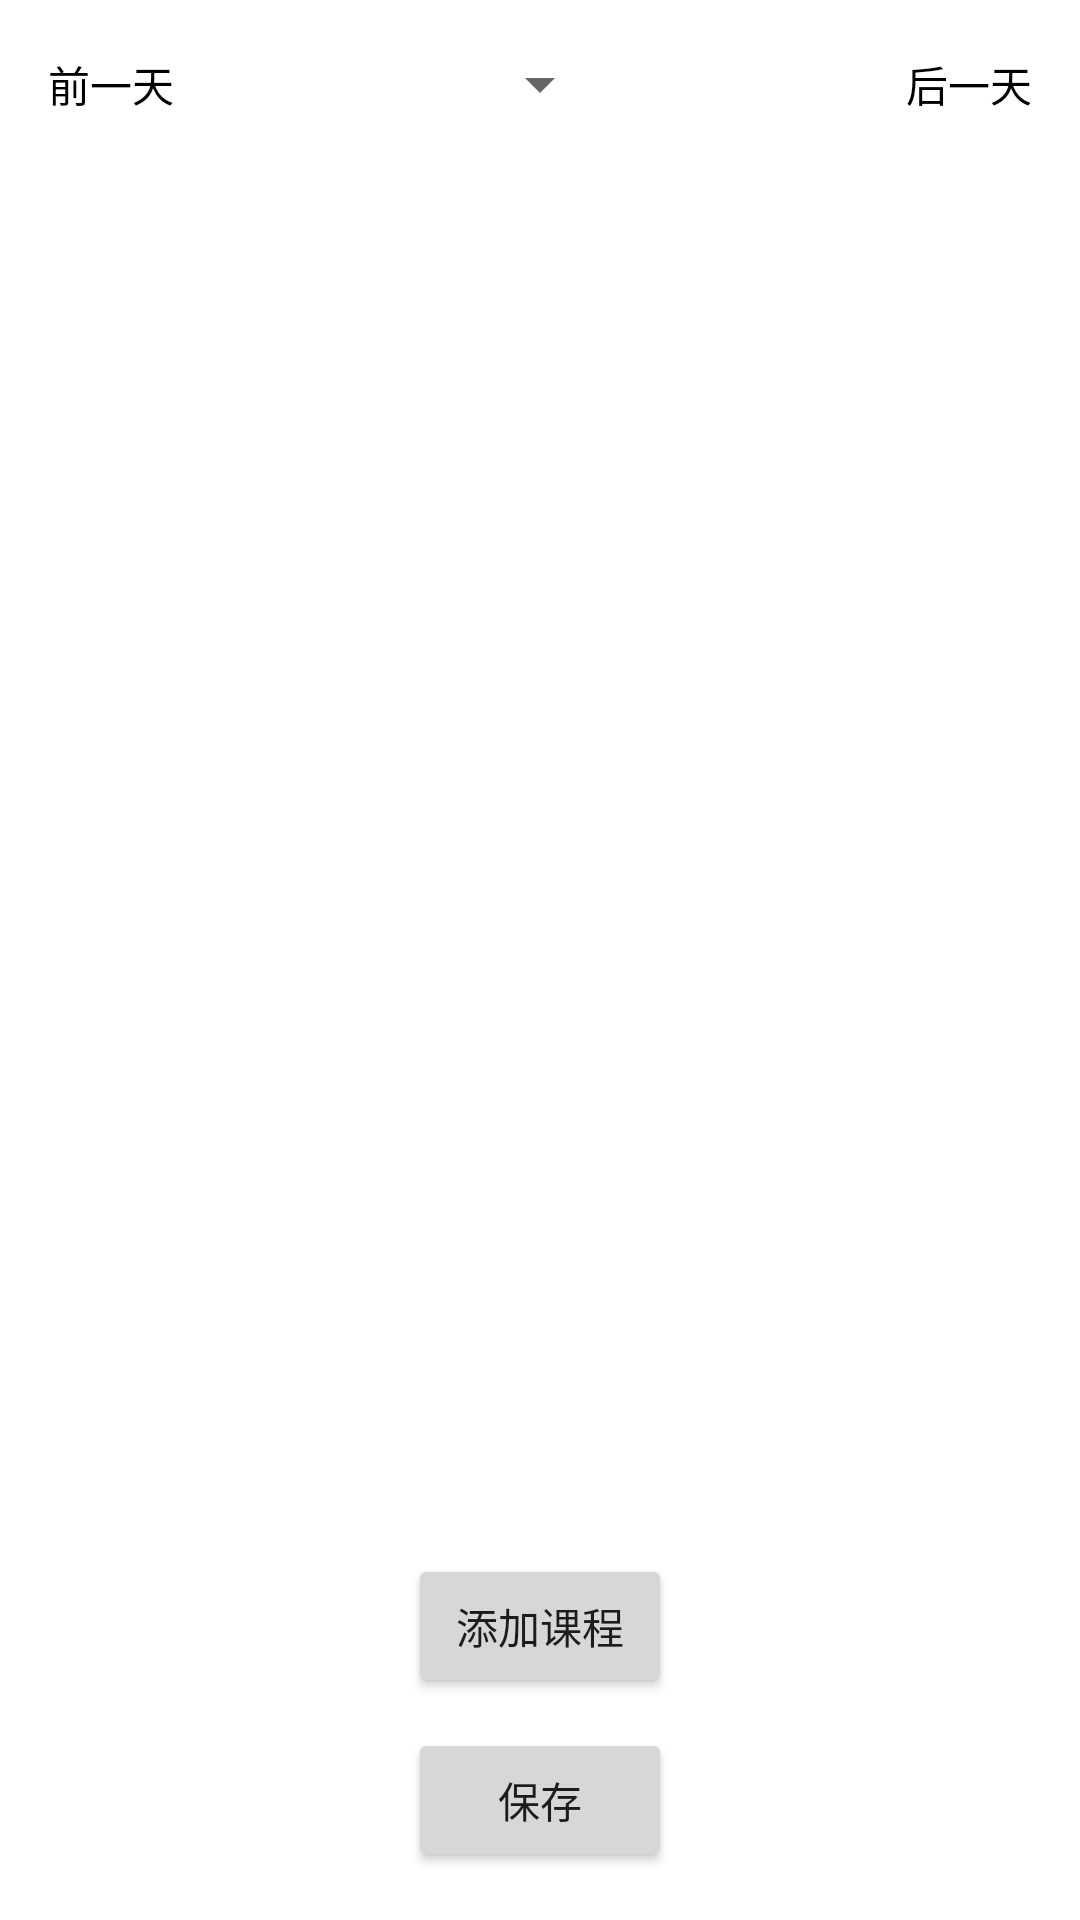

Write the Android layout XML for this screen, with the resource values it uses.
<!-- AndroidManifest.xml: application theme AppTheme -->
<!-- res/layout/activity_edit.xml -->
<?xml version="1.0" encoding="utf-8"?>
<RelativeLayout xmlns:android="http://schemas.android.com/apk/res/android"
    android:layout_width="match_parent" android:layout_height="match_parent"
    android:background="@android:color/white"
    android:paddingBottom="@dimen/activity_vertical_margin"
    android:paddingLeft="@dimen/activity_horizontal_margin"
    android:paddingRight="@dimen/activity_horizontal_margin"
    android:paddingTop="@dimen/activity_vertical_margin">
    <RelativeLayout
        android:id="@+id/day_layout"
        android:layout_width="match_parent"
        android:layout_height="wrap_content">
        <android.support.v7.widget.AppCompatSpinner
            android:id="@+id/edit_day"
            android:layout_width="wrap_content"
            android:layout_height="wrap_content"
            android:layout_centerHorizontal="true"
            android:spinnerMode="dropdown"/>
        <TextView
            android:id="@+id/edit_prev_day"
            android:layout_width="wrap_content"
            android:layout_height="wrap_content"
            android:layout_centerVertical="true"
            android:text="@string/prev_day"
            android:textColor="@color/clickable_text_color"/>
        <TextView
            android:id="@+id/edit_next_day"
            android:layout_width="wrap_content"
            android:layout_height="wrap_content"
            android:layout_centerVertical="true"
            android:text="@string/next_day"
            android:layout_alignParentEnd="true"
            android:textColor="@color/clickable_text_color"/>

    </RelativeLayout>
    <ListView
        android:id="@+id/edit_list"
        android:layout_width="match_parent"
        android:layout_height="wrap_content"
        android:scrollbars="none"
        android:layout_below="@id/day_layout"
        android:layout_above="@+id/edit_add_class"
        android:layout_marginTop="10dp"></ListView>
    <Button
        android:id="@+id/edit_add_class"
        android:layout_width="wrap_content"
        android:layout_height="wrap_content"
        android:layout_above="@+id/edit_save"
        android:layout_marginTop="20dp"
        android:text="@string/add"
        android:layout_centerHorizontal="true"/>
    <Button
        android:id="@+id/edit_save"
        android:layout_width="wrap_content"
        android:layout_height="wrap_content"
        android:layout_alignParentBottom="true"
        android:layout_marginTop="10dp"
        android:layout_centerHorizontal="true"
        android:text="@string/save"/>

</RelativeLayout>
<!-- resources referenced by this layout -->
<resources>
  <dimen name="activity_horizontal_margin">16dp</dimen>
  <dimen name="activity_vertical_margin">16dp</dimen>
  <string name="add">添加课程</string>
  <string name="next_day">后一天</string>
  <string name="prev_day">前一天</string>
  <string name="save">保存</string>
  <style name="AppTheme" parent="Theme.AppCompat.Light.DarkActionBar">
          
          <item name="colorPrimary">@color/colorPrimary</item>
          <item name="colorPrimaryDark">@color/colorPrimaryDark</item>
          <item name="colorAccent">@color/colorAccent</item>
          <item name="android:windowNoTitle">true</item>
      </style>
  <color name="colorPrimary">#3F51B5</color>
  <color name="colorPrimaryDark">#303F9F</color>
  <color name="colorAccent">#FF4081</color>
</resources>
